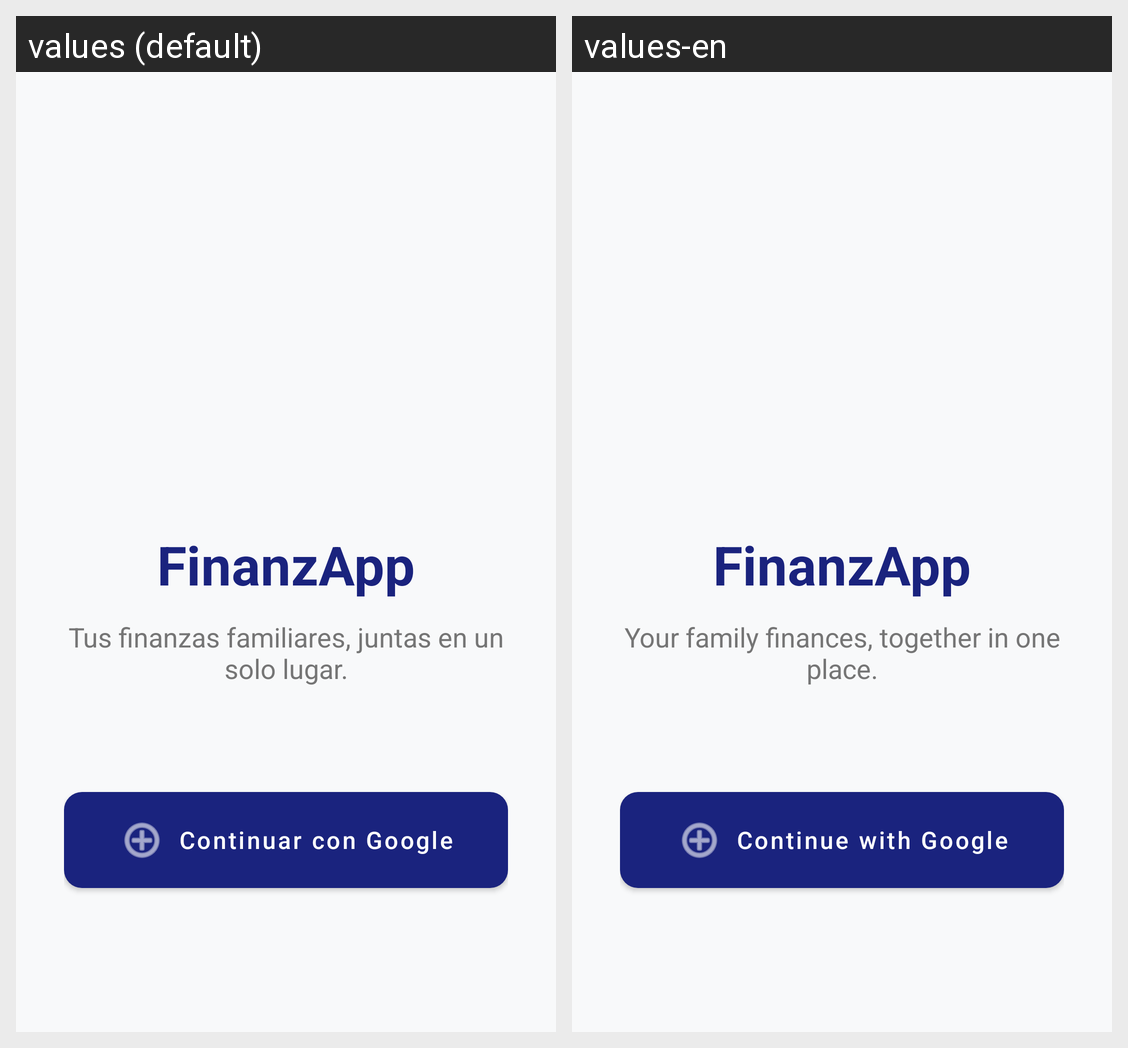

Strings drawn on this Android screen and how each of the app's shown locales translates them:
Android screen res/layout/activity_login.xml rendered under 2 locales, left to right: values (default), values-en. Device: Nexus 5 (rendered at 1080×1920; each locale shown at half size, 540×960, under a caption strip naming it); theme Theme.FinanzApp.
Strings drawn on this screen, with the default value and each locale's value (text and hints the layout hard-codes, and strings that could not be matched under every locale, appear in the picture but are not listed):

app_name
  values: FinanzApp
  values-en: FinanzApp

login_subtitle
  values: Tus finanzas familiares, juntas en un solo lugar.
  values-en: Your family finances, together in one place.

continue_with_google
  values: Continuar con Google
  values-en: Continue with Google
